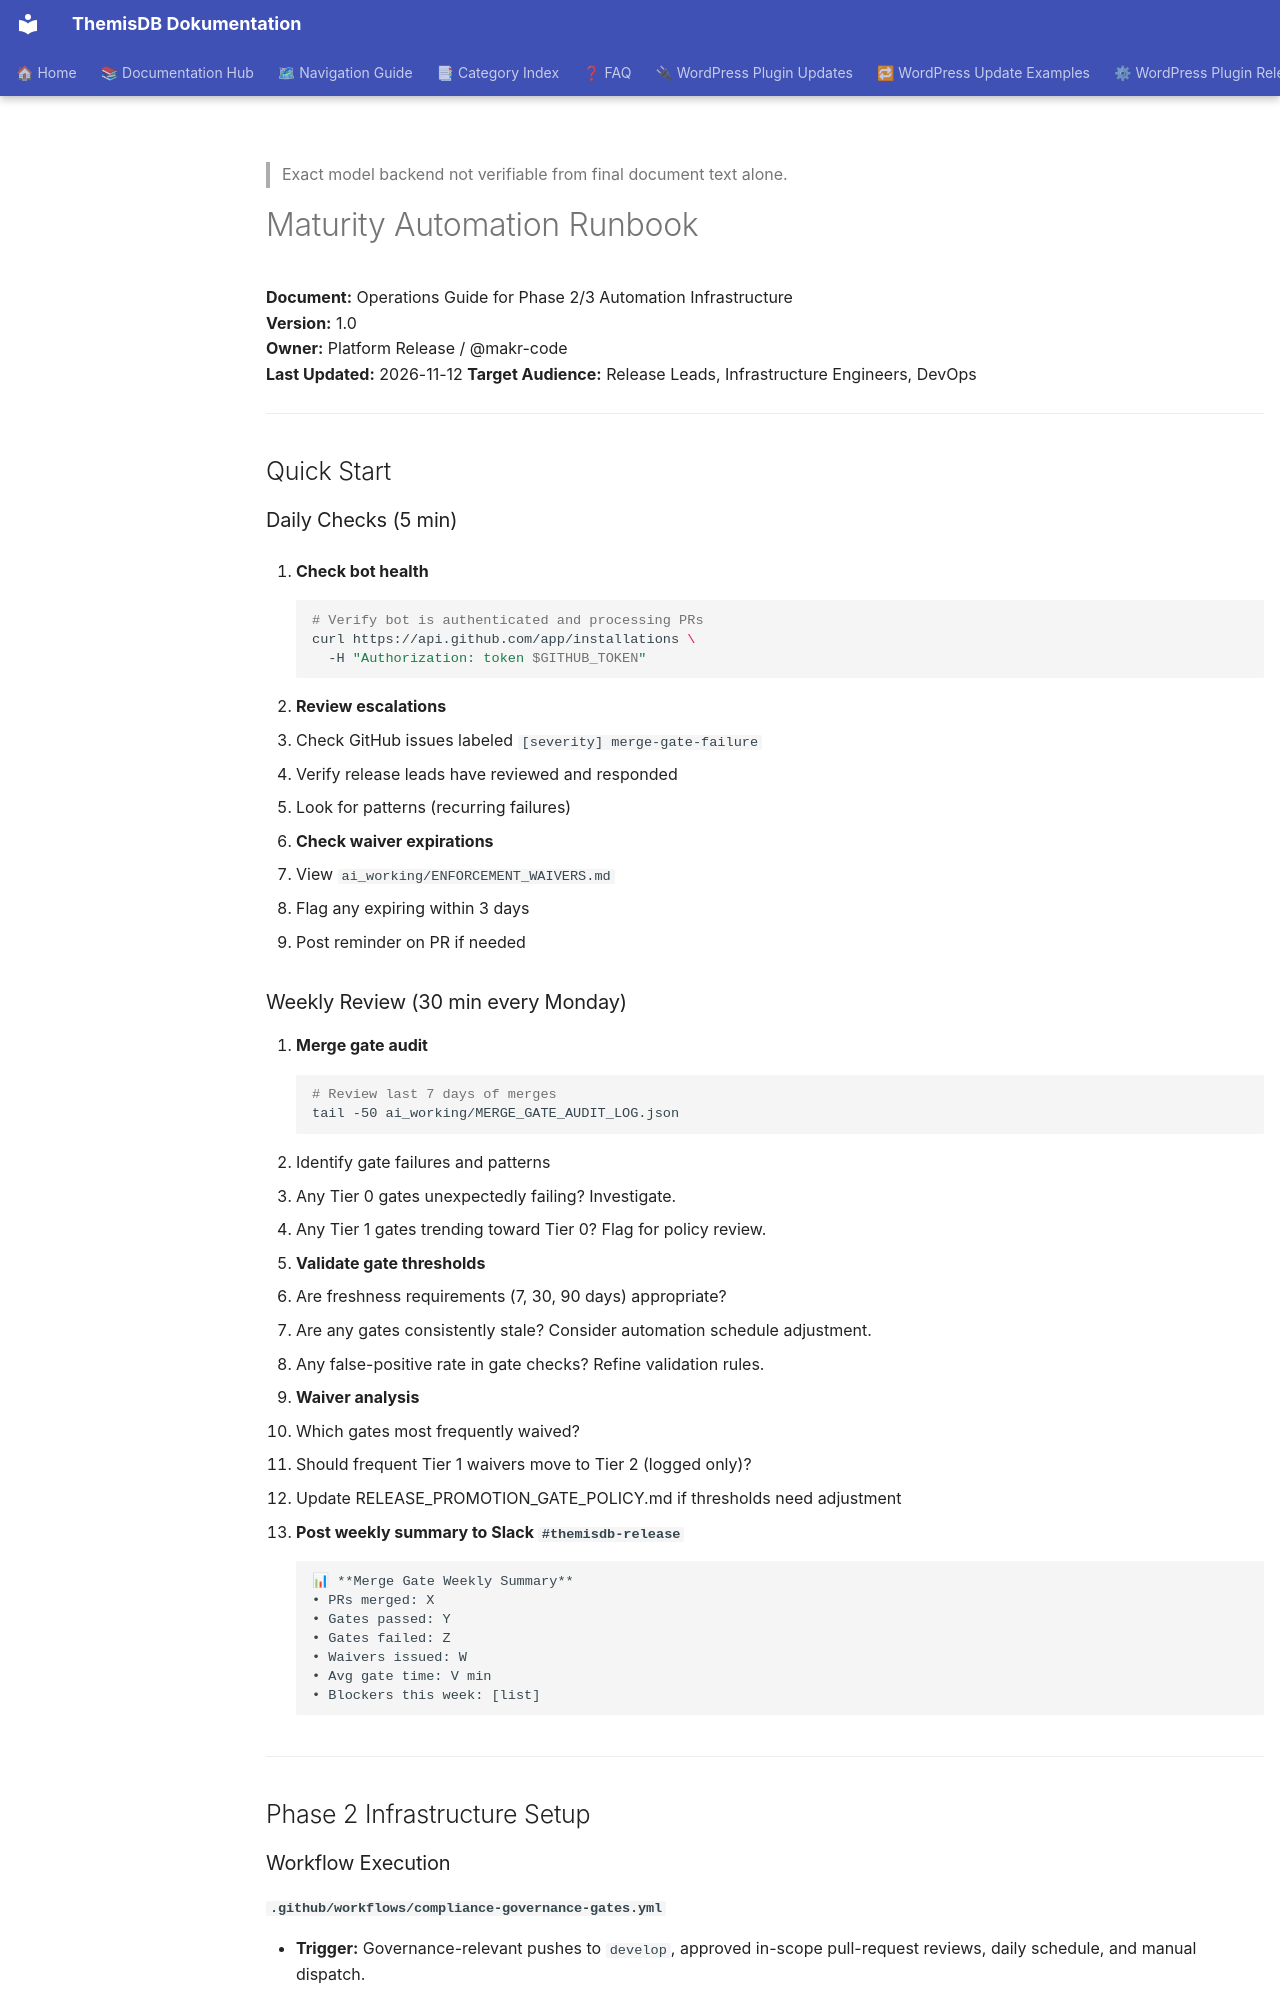

repository: makr-code/ThemisDB · page: operations/MATURITY_AUTOMATION_RUNBOOK/index.html · generator: mkdocs

---
Author: "ThemisDB Team"
Created: "2026-08-10"
Last Updated: "2026-11-12"
Status: "active"
AI_Used: true
AI_Models: "unknown"
AI_Contributor: "GitHub Copilot"
Human_Review: false
Human_Author: "ThemisDB Team"
---

> Exact model backend not verifiable from final document text alone.

# Maturity Automation Runbook

**Document:** Operations Guide for Phase 2/3 Automation Infrastructure  
**Version:** 1.0  
**Owner:** Platform Release / @makr-code  
**Last Updated:** 2026-11-12
**Target Audience:** Release Leads, Infrastructure Engineers, DevOps

---

## Quick Start

### Daily Checks (5 min)

1. **Check bot health**
   ```bash
   # Verify bot is authenticated and processing PRs
   curl https://api.github.com/app/installations \
     -H "Authorization: token $GITHUB_TOKEN"
   ```

2. **Review escalations**
   - Check GitHub issues labeled `[severity] merge-gate-failure`
   - Verify release leads have reviewed and responded
   - Look for patterns (recurring failures)

3. **Check waiver expirations**
   - View `ai_working/ENFORCEMENT_WAIVERS.md`
   - Flag any expiring within 3 days
   - Post reminder on PR if needed

### Weekly Review (30 min every Monday)

1. **Merge gate audit**
   ```bash
   # Review last 7 days of merges
   tail -50 ai_working/MERGE_GATE_AUDIT_LOG.json
   ```
   - Identify gate failures and patterns
   - Any Tier 0 gates unexpectedly failing? Investigate.
   - Any Tier 1 gates trending toward Tier 0? Flag for policy review.

2. **Validate gate thresholds**
   - Are freshness requirements (7, 30, 90 days) appropriate?
   - Are any gates consistently stale? Consider automation schedule adjustment.
   - Any false-positive rate in gate checks? Refine validation rules.

3. **Waiver analysis**
   - Which gates most frequently waived?
   - Should frequent Tier 1 waivers move to Tier 2 (logged only)?
   - Update RELEASE_PROMOTION_GATE_POLICY.md if thresholds need adjustment

4. **Post weekly summary to Slack `#themisdb-release`**
   ```
   📊 **Merge Gate Weekly Summary**
   • PRs merged: X
   • Gates passed: Y
   • Gates failed: Z
   • Waivers issued: W
   • Avg gate time: V min
   • Blockers this week: [list]
   ```

---

## Phase 2 Infrastructure Setup

### Workflow Execution
